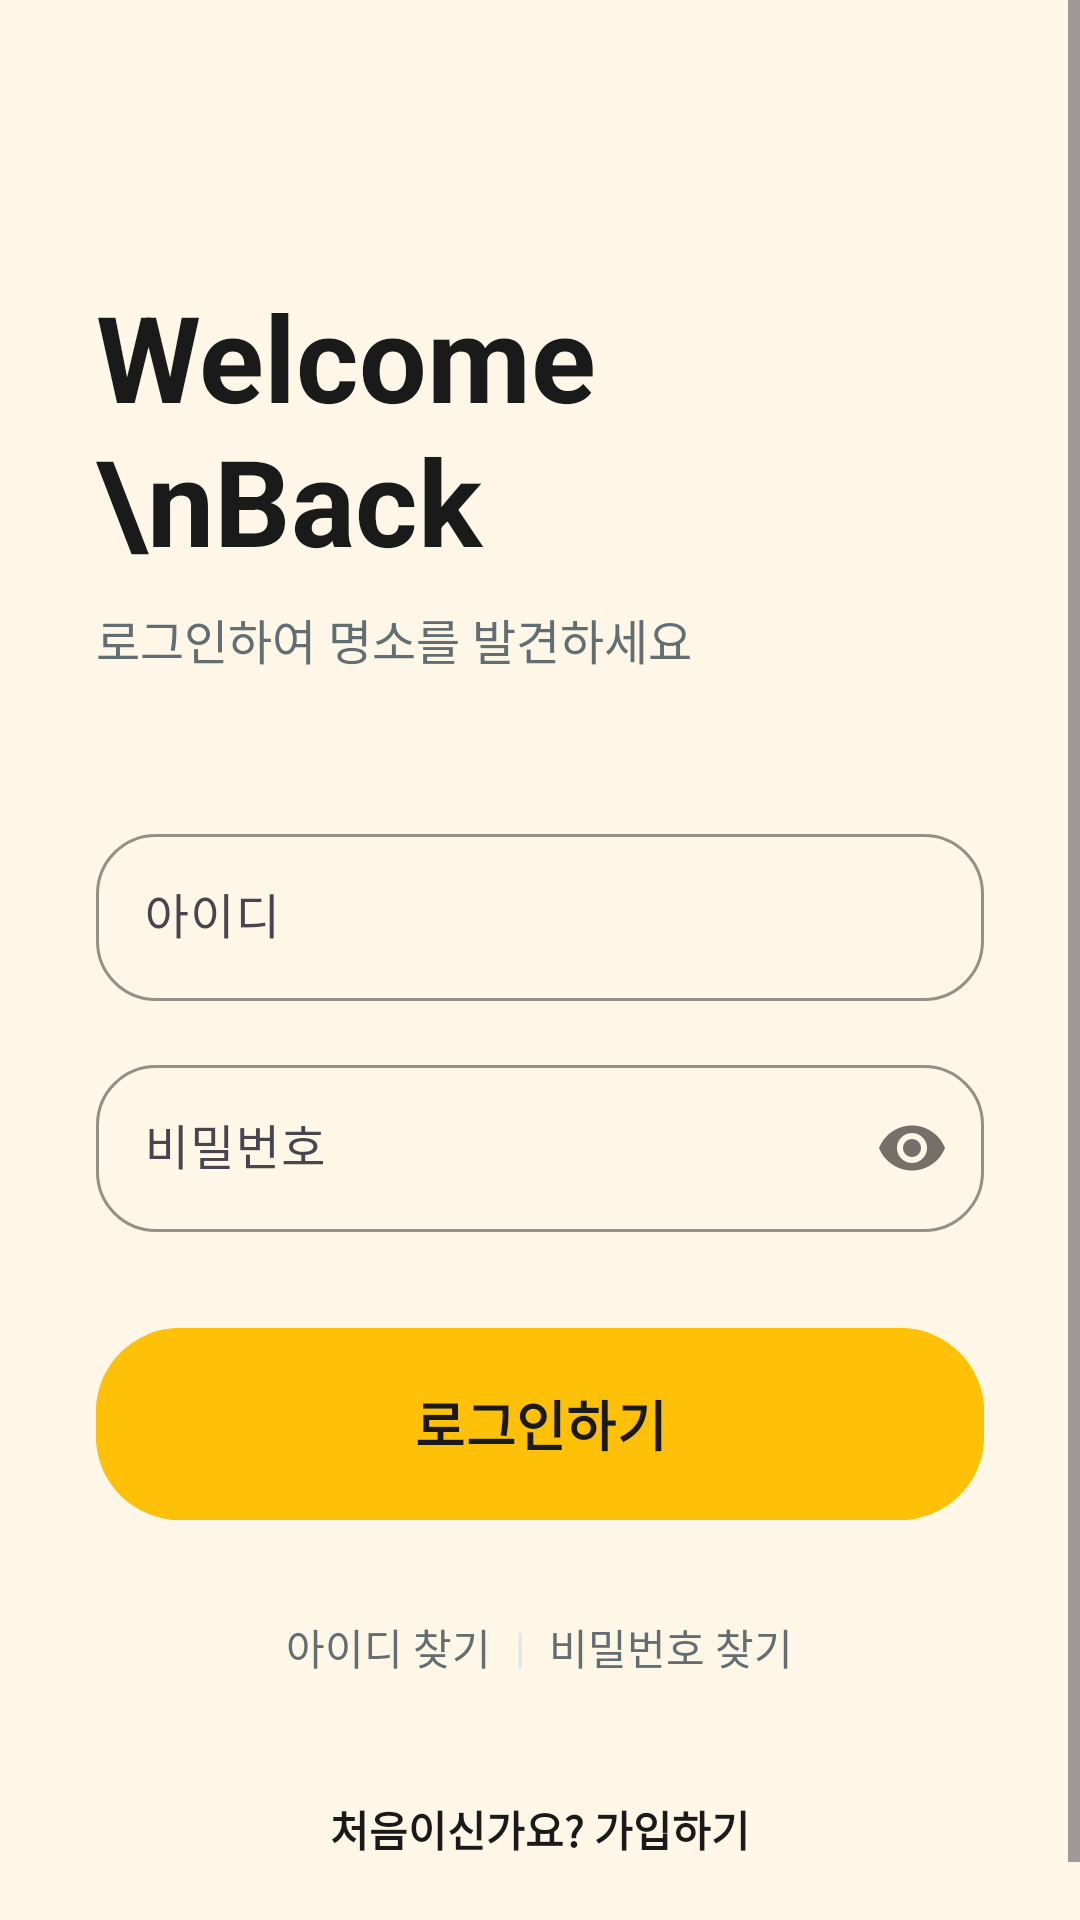

Produce the Android XML layout that renders to this screen, including the resource entries it uses.
<!-- AndroidManifest.xml: application theme Theme.SpotReview -->
<!-- res/layout/activity_login.xml -->
<?xml version="1.0" encoding="utf-8"?>
<ScrollView xmlns:android="http://schemas.android.com/apk/res/android"
    xmlns:app="http://schemas.android.com/apk/res-auto"
    xmlns:tools="http://schemas.android.com/tools"
    android:layout_width="match_parent"
    android:layout_height="match_parent"
    android:fillViewport="true"
    android:background="@color/brand_bg"
    tools:context=".auth.LoginActivity">

    <LinearLayout
        android:layout_width="match_parent"
        android:layout_height="wrap_content"
        android:orientation="vertical"
        android:padding="32dp"
        android:gravity="center_horizontal">

        <TextView
            android:layout_width="wrap_content"
            android:layout_height="wrap_content"
            android:text="Welcome \nBack"
            android:textSize="40sp"
            android:textStyle="bold"
            android:textColor="@color/brand_dark"
            android:layout_marginTop="60dp"
            android:layout_gravity="start"
            android:lineHeight="48sp"/>

        <TextView
            android:layout_width="wrap_content"
            android:layout_height="wrap_content"
            android:text="로그인하여 명소를 발견하세요"
            android:textSize="16sp"
            android:textColor="@color/brand_gray"
            android:layout_marginTop="8dp"
            android:layout_marginBottom="48dp"
            android:layout_gravity="start"/>

        <com.google.android.material.textfield.TextInputLayout
            android:id="@+id/til_login_id"
            style="@style/Widget.Material3.TextInputLayout.OutlinedBox"
            android:layout_width="match_parent"
            android:layout_height="wrap_content"
            android:hint="아이디"
            android:layout_marginBottom="16dp"
            app:boxCornerRadiusTopStart="20dp"
            app:boxCornerRadiusTopEnd="20dp"
            app:boxCornerRadiusBottomStart="20dp"
            app:boxCornerRadiusBottomEnd="20dp"
            app:boxStrokeColor="@color/brand_dark"
            app:hintTextColor="@color/brand_dark">

            <com.google.android.material.textfield.TextInputEditText
                android:id="@+id/et_login_id"
                android:layout_width="match_parent"
                android:layout_height="wrap_content"
                android:inputType="text" />
        </com.google.android.material.textfield.TextInputLayout>

        <com.google.android.material.textfield.TextInputLayout
            android:id="@+id/til_login_pw"
            style="@style/Widget.Material3.TextInputLayout.OutlinedBox"
            android:layout_width="match_parent"
            android:layout_height="wrap_content"
            android:hint="비밀번호"
            android:layout_marginBottom="32dp"
            app:passwordToggleEnabled="true"
            app:boxCornerRadiusTopStart="20dp"
            app:boxCornerRadiusTopEnd="20dp"
            app:boxCornerRadiusBottomStart="20dp"
            app:boxCornerRadiusBottomEnd="20dp"
            app:boxStrokeColor="@color/brand_dark"
            app:hintTextColor="@color/brand_dark">

            <com.google.android.material.textfield.TextInputEditText
                android:id="@+id/et_login_pw"
                android:layout_width="match_parent"
                android:layout_height="wrap_content"
                android:inputType="textPassword" />
        </com.google.android.material.textfield.TextInputLayout>

        <com.google.android.material.button.MaterialButton
            android:id="@+id/btn_login_submit"
            style="@style/Widget.SpotReview.Button"
            android:layout_width="match_parent"
            android:layout_height="64dp"
            android:text="로그인하기"
            android:textSize="18sp"
            android:textStyle="bold"
            android:backgroundTint="@color/brand_yellow"
            android:textColor="@color/brand_dark"/>

        <LinearLayout
            android:layout_width="wrap_content"
            android:layout_height="wrap_content"
            android:orientation="horizontal"
            android:layout_marginTop="24dp">

            <TextView
                android:id="@+id/tv_find_id"
                android:layout_width="wrap_content"
                android:layout_height="wrap_content"
                android:text="아이디 찾기"
                android:textColor="@color/brand_gray"
                android:padding="8dp"
                android:textSize="14sp"/>

            <TextView
                android:layout_width="wrap_content"
                android:layout_height="wrap_content"
                android:text="|"
                android:textColor="@color/brand_light_gray"
                android:layout_gravity="center_vertical"/>

            <TextView
                android:id="@+id/tv_find_pw"
                android:layout_width="wrap_content"
                android:layout_height="wrap_content"
                android:text="비밀번호 찾기"
                android:textColor="@color/brand_gray"
                android:padding="8dp"
                android:textSize="14sp"/>
        </LinearLayout>

        <TextView
            android:id="@+id/tv_go_to_register"
            android:layout_width="wrap_content"
            android:layout_height="wrap_content"
            android:text="처음이신가요? 가입하기"
            android:textColor="@color/brand_dark"
            android:textStyle="bold"
            android:layout_marginTop="24dp"
            android:padding="8dp"/>

    </LinearLayout>
</ScrollView>
<!-- resources referenced by this layout -->
<resources>
  <color name="brand_bg">#FEF7E7</color>
  <color name="brand_dark">#1A1A1A</color>
  <color name="brand_gray">#636E72</color>
  <color name="brand_light_gray">#DFE6E9</color>
  <color name="brand_yellow">#FFC107</color>
  <style name="Widget.SpotReview.Button" parent="Widget.Material3.Button">
          <item name="cornerRadius">28dp</item>
          <item name="android:insetTop">0dp</item>
          <item name="android:insetBottom">0dp</item>
      </style>
  <style name="Theme.SpotReview" parent="Base.Theme.SpotReview" />
  <style name="Base.Theme.SpotReview" parent="Theme.Material3.DayNight.NoActionBar">
          <item name="colorPrimary">@color/brand_yellow</item>
          <item name="colorOnPrimary">@color/brand_dark</item>
          <item name="android:windowBackground">@color/brand_bg</item>
          <item name="colorPrimaryContainer">@color/brand_yellow</item>
          <item name="colorOnPrimaryContainer">@color/brand_dark</item>
      </style>
</resources>
